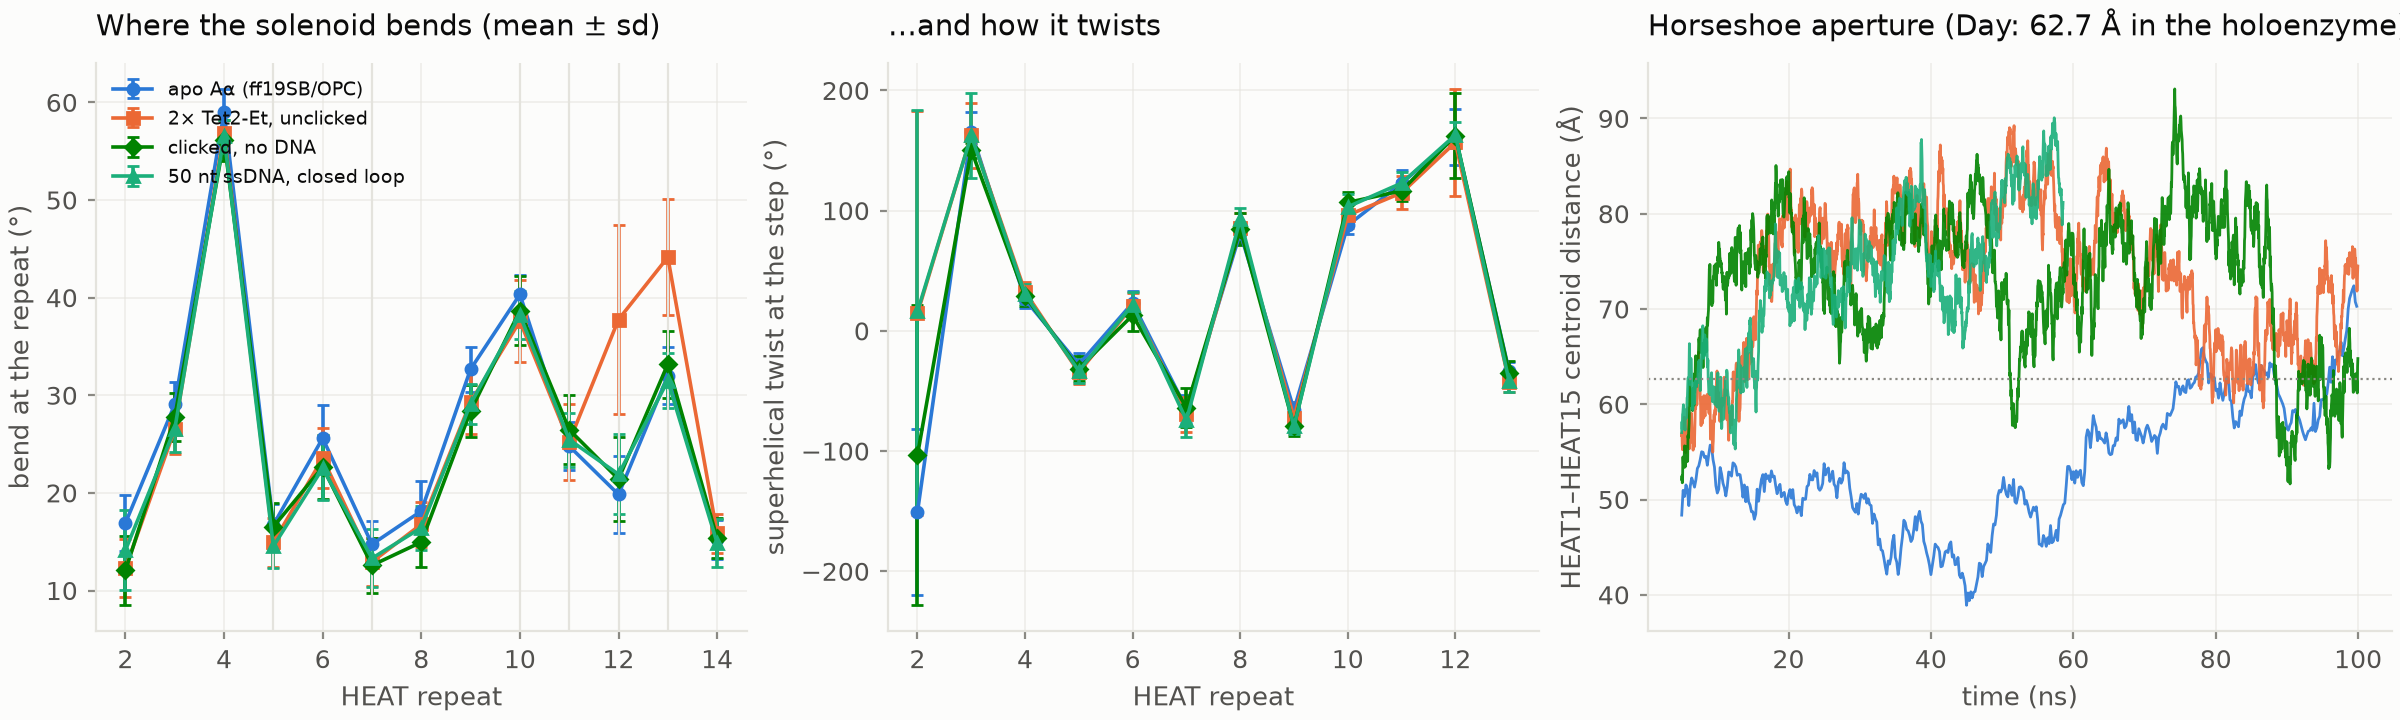

Data behind this chart, as committed beside it:
heat, P0_apo.bend_deg_mean, P0_apo.bend_deg_sd, P0_apo.twist_deg_mean, P0_apo.twist_deg_sd, P1_tet.bend_deg_mean, P1_tet.bend_deg_sd, P1_tet.twist_deg_mean, P1_tet.twist_deg_sd, P2_clicked.bend_deg_mean, P2_clicked.bend_deg_sd, P2_clicked.twist_deg_mean, P2_clicked.twist_deg_sd, P3_ss50.bend_deg_mean, P3_ss50.bend_deg_sd, P3_ss50.twist_deg_mean, P3_ss50.twist_deg_sd
2, 16.92, 2.882, -150.6, 69.08, 12.28, 2.97, 14.62, 168, 12.05, 3.566, -103.3, 125, 14.14, 4.093, 16.16, 167.8
3, 29.07, 2.247, 165.6, 16.75, 26.51, 2.518, 162.7, 26.91, 27.78, 2.495, 150.4, 6.252, 26.55, 2.369, 162.6, 35.45
4, 59.02, 2.365, 26.15, 6.766, 56.9, 2.078, 32.61, 7.86, 56.12, 2.085, 28.85, 8.414, 56.52, 1.727, 30.41, 8.234
5, 16.73, 2.156, -27.99, 9.59, 14.92, 2.464, -34.52, 9.713, 16.53, 2.407, -31.3, 10.54, 14.54, 2.262, -33.3, 9.855
6, 25.6, 3.451, 23.25, 9.65, 23.55, 3.063, 20.86, 10.83, 22.64, 3.3, 13.01, 12.88, 22.53, 3.296, 21.93, 10.8
7, 14.73, 2.389, -64.97, 11.93, 12.93, 2.486, -69.46, 14.75, 12.58, 2.826, -63.86, 16.45, 13.3, 2.98, -74.28, 14.33
8, 18.14, 3.035, 81.49, 9.076, 16.79, 2.315, 85.79, 12.37, 14.96, 2.538, 84.74, 13.06, 16.43, 2.269, 92.75, 9.789
9, 32.68, 2.3, -65.61, 6.364, 29.3, 3.309, -72.31, 12.26, 28.39, 2.624, -79.38, 8.11, 29.13, 2.058, -79.46, 6.317
10, 40.33, 1.963, 87.82, 6.935, 37.61, 4.22, 96.19, 10.29, 38.68, 3.562, 106.8, 8.3, 38.21, 2.421, 103.2, 10.33
11, 24.79, 2.47, 122.8, 11.3, 25.24, 3.878, 114.9, 13.86, 26.48, 3.517, 116.5, 8.476, 25.45, 2.755, 122.9, 9.63
12, 19.84, 3.928, 161.3, 23.13, 37.76, 9.681, 156.8, 44.45, 21.42, 4.28, 162.5, 35.54, 21.91, 4.096, 163, 11.15
13, 32.01, 2.906, -33.62, 8.086, 44.14, 5.946, -42.4, 8.408, 33.2, 3.435, -34.82, 9.432, 31.48, 2.8, -42.01, 9.196
14, 15.23, 1.991, , , 15.86, 1.978, , , 15.37, 2.077, , , 14.88, 2.44, , 
